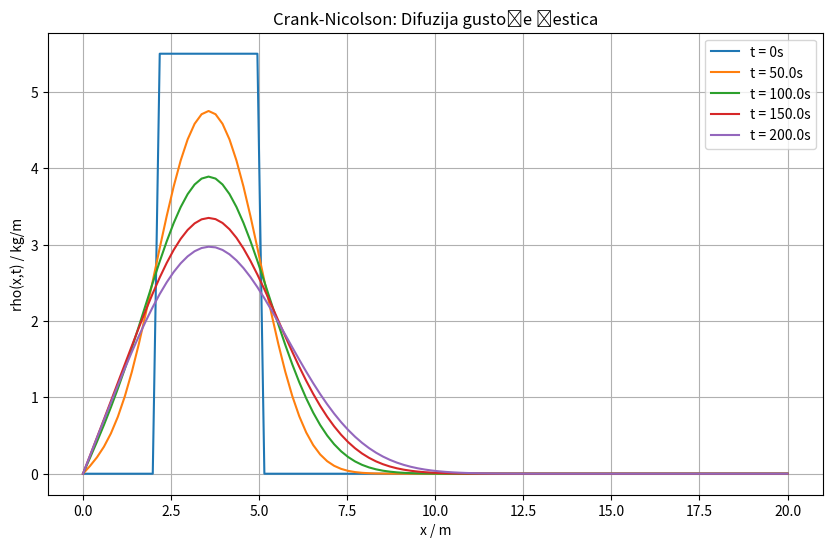

Here is the Python script that generated this plot:
import numpy as np
import matplotlib.pyplot as plt

def Crank_Nicolson(N=100, D=1e-2, L=20.0, T_final=200, dt=0.5):
    dx = L / (N + 1)
    x = np.linspace(0, L, N + 2)
    alpha = D * dt / (dx**2) 
    
    a = -alpha * np.ones(N - 1)
    b = (2 + 2 * alpha) * np.ones(N)
    c = -alpha * np.ones(N - 1)
    

    u = np.zeros(N)
    for i in range(N):
        xi = x[i+1] 
        if 2.0 <= xi <= 5.0:
            u[i] = 5.5

    time_points = [0, 50, 100, 150, 200]
    results = {0: u.copy()}
    
    t = 0
    while t < T_final:
        d = np.zeros(N)
        for i in range(N):
            u_prev = u[i-1] if i > 0 else 0.0 
            u_next = u[i+1] if i < N-1 else 0.0  
            d[i] = alpha * u_prev + (2 - 2 * alpha) * u[i] + alpha * u_next

        c2 = np.zeros(N - 1)
        d2 = np.zeros(N)
        c2[0] = c[0] / b[0]
        d2[0] = d[0] / b[0]

        for i in range(1, N - 1):
            denom = b[i] - a[i-1] * c2[i-1]
            c2[i] = c[i] / denom
            d2[i] = (d[i] - a[i-1] * d2[i-1]) / denom

        denom_last = b[-1] - a[-1] * c2[-1]
        d2[-1] = (d[-1] - a[-1] * d2[-1]) / denom_last

        u_new = np.zeros(N)
        u_new[-1] = d2[-1]
        for i in range(N - 2, -1, -1):
            u_new[i] = d2[i] - c2[i] * u_new[i+1]

        u = u_new
        t += dt
        
        
        
        if t in time_points:
            results[t] = u.copy()

    plt.figure(figsize=(10, 6))
    for tp, val in results.items():
        full_u = np.concatenate(([0], val, [0]))
        plt.plot(x, full_u, label=f't = {tp}s')
    
    plt.xlabel('x / m')
    plt.ylabel('rho(x,t) / kg/m')
    plt.title('Crank-Nicolson: Difuzija gustoće čestica')
    plt.legend()
    plt.grid(True)
    plt.show()

Crank_Nicolson()
        

